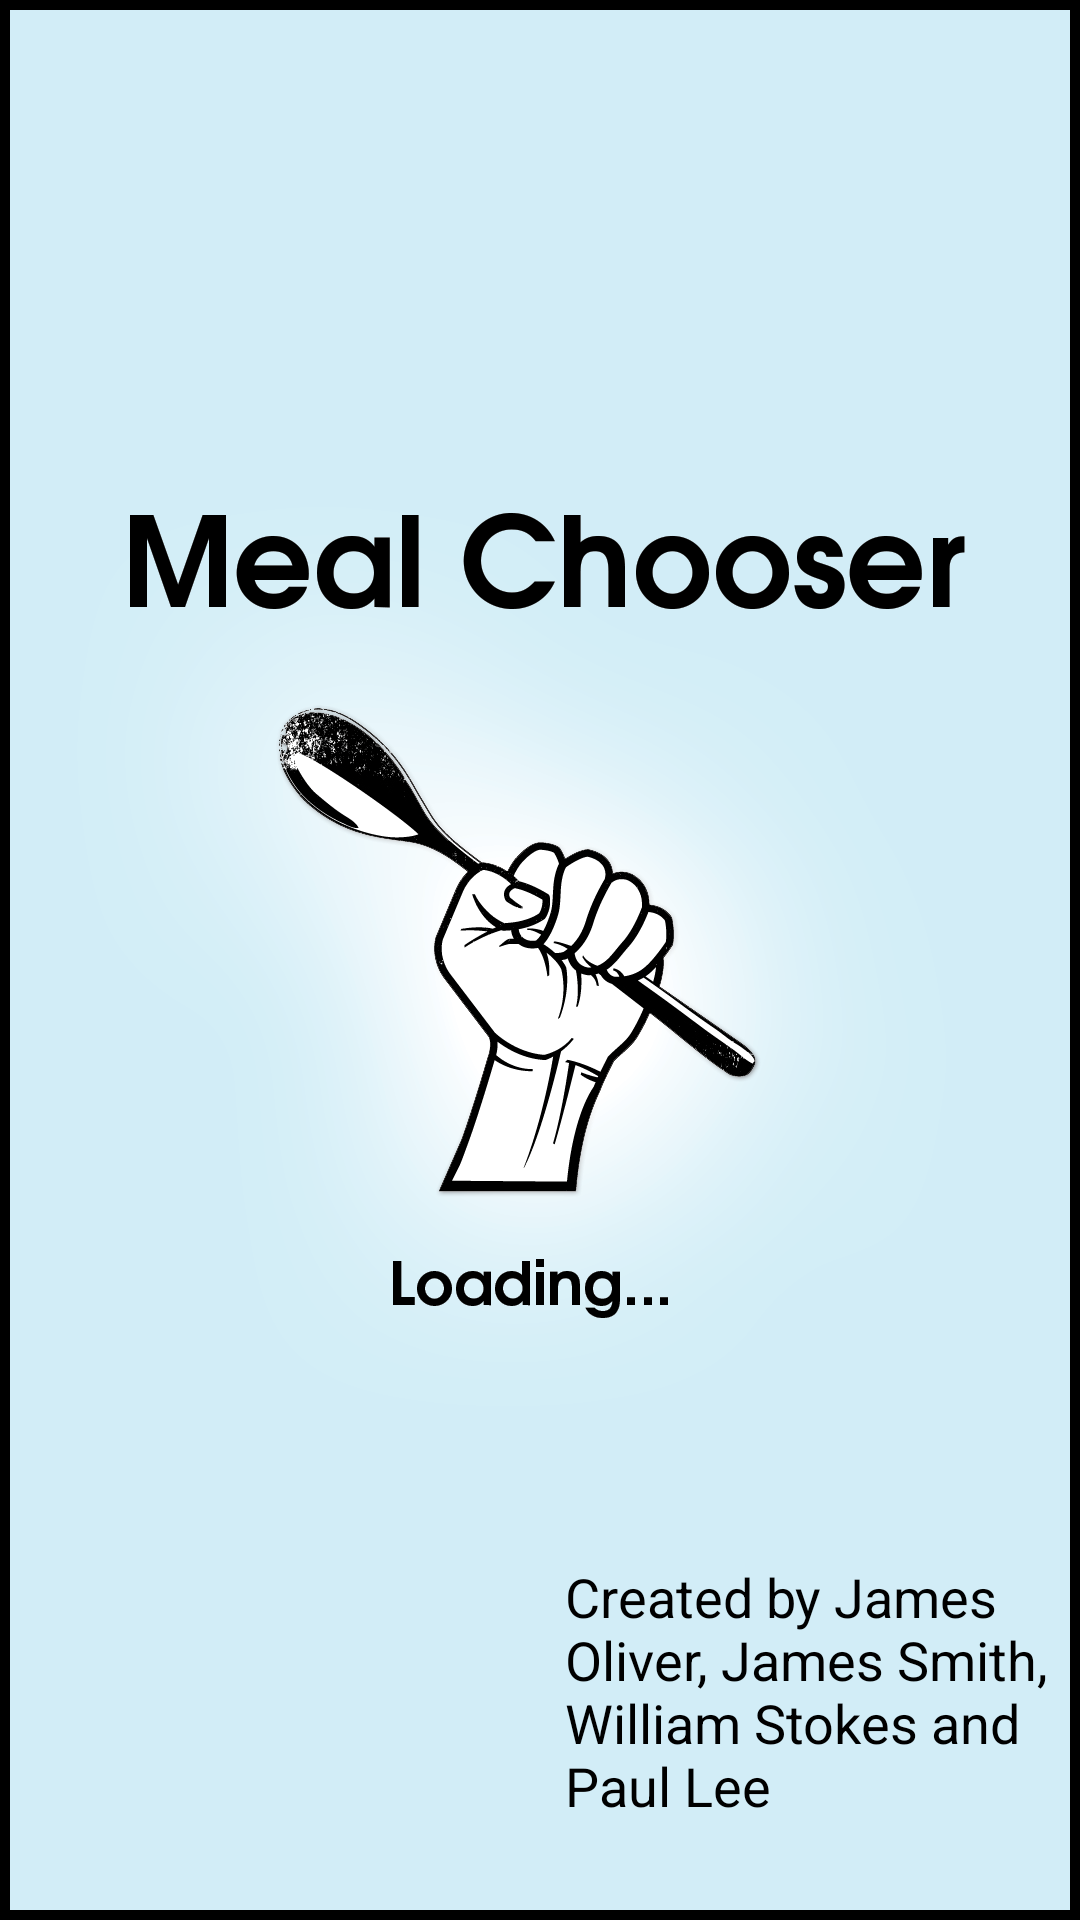

Layout XML and referenced resources for this Android screen:
<!-- AndroidManifest.xml: application theme AppTheme -->
<!-- res/layout/activity_main.xml -->
<RelativeLayout xmlns:android="http://schemas.android.com/apk/res/android"
    xmlns:tools="http://schemas.android.com/tools"
    android:layout_width="match_parent"
    android:layout_height="match_parent"
    android:background="@drawable/mainbg"
    android:layoutMode="clipBounds"
    android:orientation="vertical"
    android:paddingBottom="@dimen/activity_vertical_margin"
    android:paddingLeft="@dimen/activity_horizontal_margin"
    android:paddingRight="@dimen/activity_horizontal_margin"
    android:paddingTop="@dimen/activity_vertical_margin"
    tools:context=".MainActivity" >

    <TextView
        android:id="@+id/textView1"
        android:layout_width="172dp"
        android:layout_height="120dp"
        android:layout_alignParentBottom="true"
        android:layout_alignParentRight="true"
        android:text="@string/authors"
        android:textAppearance="?android:attr/textAppearanceMedium"
        android:textColor="@color/black"
        android:color="@color/white" />

</RelativeLayout>
<!-- resources referenced by this layout -->
<resources>
  <color name="black">#000000</color>
  <color name="white">#FFFFFF</color>
  <!-- drawable mainbg: png bitmap (drawable-xxhdpi, 123499 bytes) -->
  <string name="authors">Created by James Oliver, James Smith, William Stokes and Paul Lee</string>
  <style name="AppTheme" parent="AppBaseTheme">
          
                  <item name="android:windowNoTitle">true</item>
   				<item name="android:windowFullscreen">true</item>
      </style>
  <style name="AppBaseTheme" parent="android:Theme.Light">
          
      </style>
</resources>
